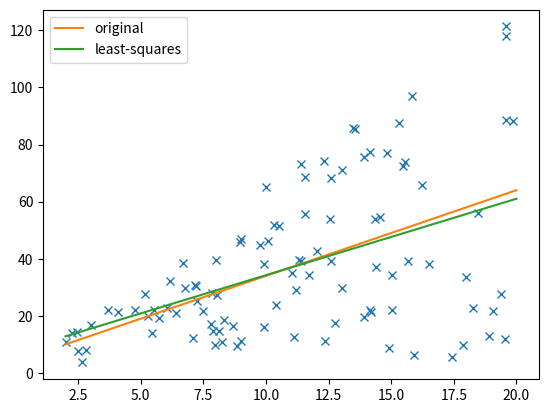

Reproduce this figure in Python.
import numpy as np
import matplotlib.pyplot as plt



if __name__ == '__main__':
    grad = 3
    c = 4
    xlims = [2, 20]

    n = 100
    x = np.random.random(n) * (xlims[1] - xlims[0]) + xlims[0]

    y = np.zeros(n)
    for i in range(n):
        y[i] = (grad * (1 + 2 * np.random.random() - 1)) * x[i] + (c * (1 + 2 * np.random.random() - 1))

    fig, ax = plt.subplots()
    ax.plot(x, y, 'x')
    ax.plot(xlims, [xlims[0] * grad + c, xlims[1] * grad + c], label='original')

    # least-squares inverse
    X = np.hstack([x.reshape(-1, 1), np.ones((n, 1))])
    Y = y.reshape(-1, 1)
    theta = np.matmul(np.linalg.pinv(X), Y)
    ax.plot(xlims, [xlims[0] * theta[0] + theta[1], xlims[1] * theta[0] + theta[1]], label='least-squares')
    ax.legend()

    plt.show()